pico-8 play session: hold ← + tap ❎

[t = 4 s] hold ← ~4s, tap ❎ ~7×
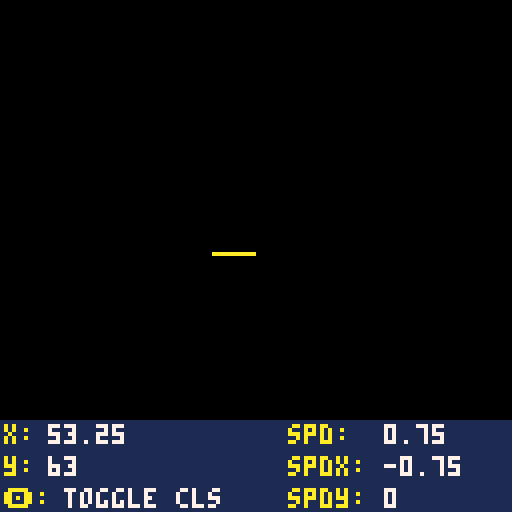
[t = 6 s] hold ← ~6s, tap ❎ ~10×
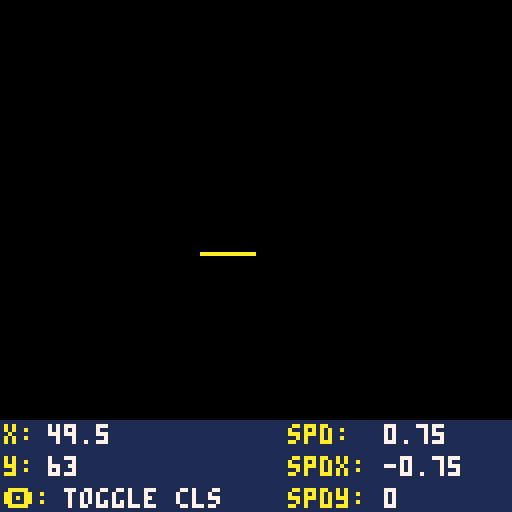

pico-8 cartridge
version 27
__lua__
-- game loop

function _init()
	player0=player_new(0)
	player0.max_spd=0.75
	player0.spr=1
	toggle_cls=true
end


function _update()
	player_update(player0)
	if btnp(🅾️) then toggle_cls=(not toggle_cls) end
end


function _draw()
	if toggle_cls then cls() end
	player_draw(player0)

	rectfill(0,105,127,127,1)
	print("x: ",1,106,10) print(player0.x,12,106,7)
	print("y: ",1,114,10) print(player0.y,12,114,7)
	print("🅾️: ",1,122,10) print("toggle cls",16,122,7)
	print("spd:  ",72,106,10) print(player0.spd,96,106,7)
	print("spdx: ",72,114,10) print(player0.spdx,96,114,7)
	print("spdy: ",72,122,10) print(player0.spdy,96,122,7)
end

-->8
-- objects

-- actor
function actor_new()
	local actor={
		x=63,
		y=63,
		dx=0,
		dy=0,
		spd=0,
		spd_max=0,
		dir=0,
		dir_last=0,
		spr=0,
	}
	return actor
end

function actor_update(actor)
	actor.spd=actor.dir and actor.max_spd or 0
	actor.spdx=actor.spd*cos(actor.dir)
	actor.spdy=actor.spd*sin(actor.dir)
	if actor.dir~=actor.dir_last then
		actor.x=round(actor.x)
		actor.y=round(actor.y)
	end
	if actor.spd>0 then
		actor.x+=actor.spdx
		actor.y+=actor.spdy
	end
	actor.dir_last=actor.dir
end
	
function actor_draw(actor)
	spr(actor.spr,round(actor.x),round(actor.y))
end

-- player
function player_new(player_index)
	local player=actor_new()
	player.index=player_index
	return player
end

function player_update(player)
	player.dir=get_direction(player.index)
	actor_update(player)
end

player_draw=actor_draw

function get_direction(player_index)
	local p=player_index
	local dirs={nil,0.5,0,nil,0.25,0.375,0.125,nil,0.75,0.625,0.875,nil,nil,nil,nil,nil}
	local dec=0
	for i,b in ipairs({btn(⬅️,p),btn(➡️,p),btn(⬆️,p),btn(⬇️,p)}) do
		dec+=b and (2^(i-1)) or 0
	end
	return dirs[dec+1]
end

-->8
-- misc

function round(n)
	return (n%1<0.5) and flr(n) or ceil(n)
end
__gfx__
00000000a00000000000000000000000000000000000000000000000000000000000000000000000000000000000000000000000000000000000000000000000
00000000000000000000000000000000000000000000000000000000000000000000000000000000000000000000000000000000000000000000000000000000
00700700000000000000000000000000000000000000000000000000000000000000000000000000000000000000000000000000000000000000000000000000
00077000000000000000000000000000000000000000000000000000000000000000000000000000000000000000000000000000000000000000000000000000
00077000000000000000000000000000000000000000000000000000000000000000000000000000000000000000000000000000000000000000000000000000
00700700000000000000000000000000000000000000000000000000000000000000000000000000000000000000000000000000000000000000000000000000
